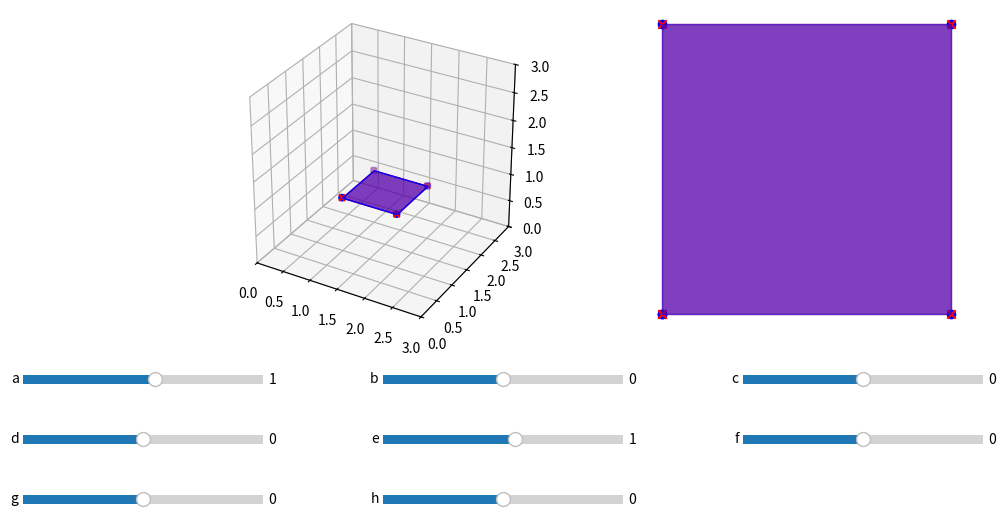

Reproduce this figure in Python.
import numpy as np
import matplotlib.pyplot as plt
from matplotlib.widgets import Slider
from mpl_toolkits.mplot3d import Axes3D
from mpl_toolkits.mplot3d.art3d import Poly3DCollection

COLORS = ['r', 'g', 'b', 'y', 'c']  # Colors for each point
Z = 1

# Original points of the square with z=1
original_points = np.array([[1, 1, 1], [2, 1, 1], [2, 2, 1], [1, 2, 1], [1, 1, 1]])

# Identity matrix for initial transformation
transform_matrix_i = np.array([[1, 0, 0], [0, 1, 0], [0, 0, 1]])

def cart_affine_point_transformation(t_mat: np.array, p: np.array) -> np.array:
    '''returns transformed point in cartesian form: (x,y,z)'''
    return np.dot(t_mat, p)

# Update function for updating the transformation and redrawing
def update(val) -> None:
    # Create new transformation matrix
    new_transform_matrix = np.array([
        [a_slider.val, b_slider.val, c_slider.val],
        [d_slider.val, e_slider.val, f_slider.val],
        [g_slider.val, h_slider.val, 1]
    ])

    ax3d.clear()
    ax3d.set_box_aspect([1,1,1])
    ax3d.grid(True)
    #ax3d.set_axis_off()
    ax3d.set_xlim(0, 3)
    ax3d.set_ylim(0, 3)
    ax3d.set_zlim(0, 3)

    ax2d.clear()
    ax2d.grid(True)
    ax2d.set_aspect('equal')
    ax2d.set_axis_off()
    # ax2d.set_xlim(-2, 3)
    # ax2d.set_ylim(-2, 3)

    points = original_points
    transformed_points = np.array([cart_affine_point_transformation(new_transform_matrix, p) for p in points])

    # Create scatter plot for transformed points in 3D
    ax3d.scatter(transformed_points[:, 0], transformed_points[:, 1], transformed_points[:, 2], color='b')

    # Plot original points as red 'x' in 3D
    ax3d.scatter(points[:, 0], points[:, 1], points[:, 2], color='r', marker='x', label='Original Points')

    # Lines connecting original and transformed points in 3D
    for i in range(len(points)):
        ax3d.plot([points[i, 0], transformed_points[i, 0]], 
                  [points[i, 1], transformed_points[i, 1]], 
                  [points[i, 2], transformed_points[i, 2]], 'k--')

    # Create polygons for original and transformed shapes in 3D
    original_polygon_3d = Poly3DCollection([points[:, :3]], color='r', alpha=0.5)
    transformed_polygon_3d = Poly3DCollection([transformed_points[:, :3]], color='b', alpha=0.5)
    ax3d.add_collection3d(original_polygon_3d)
    ax3d.add_collection3d(transformed_polygon_3d)

    # Create scatter plot for transformed points in 2D
    transformed_2d_points = transformed_points[:, :2] / transformed_points[:, 2][:, np.newaxis]
    ax2d.scatter(transformed_2d_points[:, 0], transformed_2d_points[:, 1], color='b')

    # Plot original points as red 'x' in 2D
    original_2d_points = points[:, :2] / points[:, 2][:, np.newaxis]
    ax2d.scatter(original_2d_points[:, 0], original_2d_points[:, 1], color='r', marker='x', label='Original Points')

    # Lines connecting original and transformed points in 2D
    for i in range(len(points)):
        ax2d.plot([original_2d_points[i, 0], transformed_2d_points[i, 0]], 
                  [original_2d_points[i, 1], transformed_2d_points[i, 1]], 'k--')

    # Create polygons for original and transformed shapes in 2D
    original_polygon_2d = plt.Polygon(original_2d_points, closed=True, color = 'red', alpha=0.5)
    transformed_polygon_2d = plt.Polygon(transformed_2d_points, closed=True, color = 'blue', alpha = 0.5)
    ax2d.add_patch(original_polygon_2d)
    ax2d.add_patch(transformed_polygon_2d)

    plt.draw()

# Create the figure and axes
fig = plt.figure(figsize=(12, 6))
ax3d = fig.add_subplot(121, projection='3d')
ax2d = fig.add_subplot(122)
plt.subplots_adjust(left=0.25, bottom=0.35)

# Create sliders for each transformation parameter
axcolor = 'lightgoldenrodyellow'
a_ax = plt.axes([0.1, 0.25, 0.2, 0.03], facecolor=axcolor)
b_ax = plt.axes([0.4, 0.25, 0.2, 0.03], facecolor=axcolor)
c_ax = plt.axes([0.7, 0.25, 0.2, 0.03], facecolor=axcolor)
d_ax = plt.axes([0.1, 0.15, 0.2, 0.03], facecolor=axcolor)
e_ax = plt.axes([0.4, 0.15, 0.2, 0.03], facecolor=axcolor)
f_ax = plt.axes([0.7, 0.15, 0.2, 0.03], facecolor=axcolor)
g_ax = plt.axes([0.1, 0.05, 0.2, 0.03], facecolor=axcolor)
h_ax = plt.axes([0.4, 0.05, 0.2, 0.03], facecolor=axcolor)

a_slider = Slider(a_ax, 'a', -10.0, 10.0, valinit=1)
b_slider = Slider(b_ax, 'b', -10.0, 10.0, valinit=0)
c_slider = Slider(c_ax, 'c', -10.0, 10.0, valinit=0)
d_slider = Slider(d_ax, 'd', -10.0, 10.0, valinit=0)
e_slider = Slider(e_ax, 'e', -10.0, 10.0, valinit=1)
f_slider = Slider(f_ax, 'f', -10.0, 10.0, valinit=0)
g_slider = Slider(g_ax, 'g', -10.0, 10.0, valinit=0)
h_slider = Slider(h_ax, 'h', -10.0, 10.0, valinit=0)

# Attach the update function to slider changes
a_slider.on_changed(update)
b_slider.on_changed(update)
c_slider.on_changed(update)
d_slider.on_changed(update)
e_slider.on_changed(update)
f_slider.on_changed(update)
g_slider.on_changed(update)
h_slider.on_changed(update)

# Initial plot
update(None)

plt.show()
